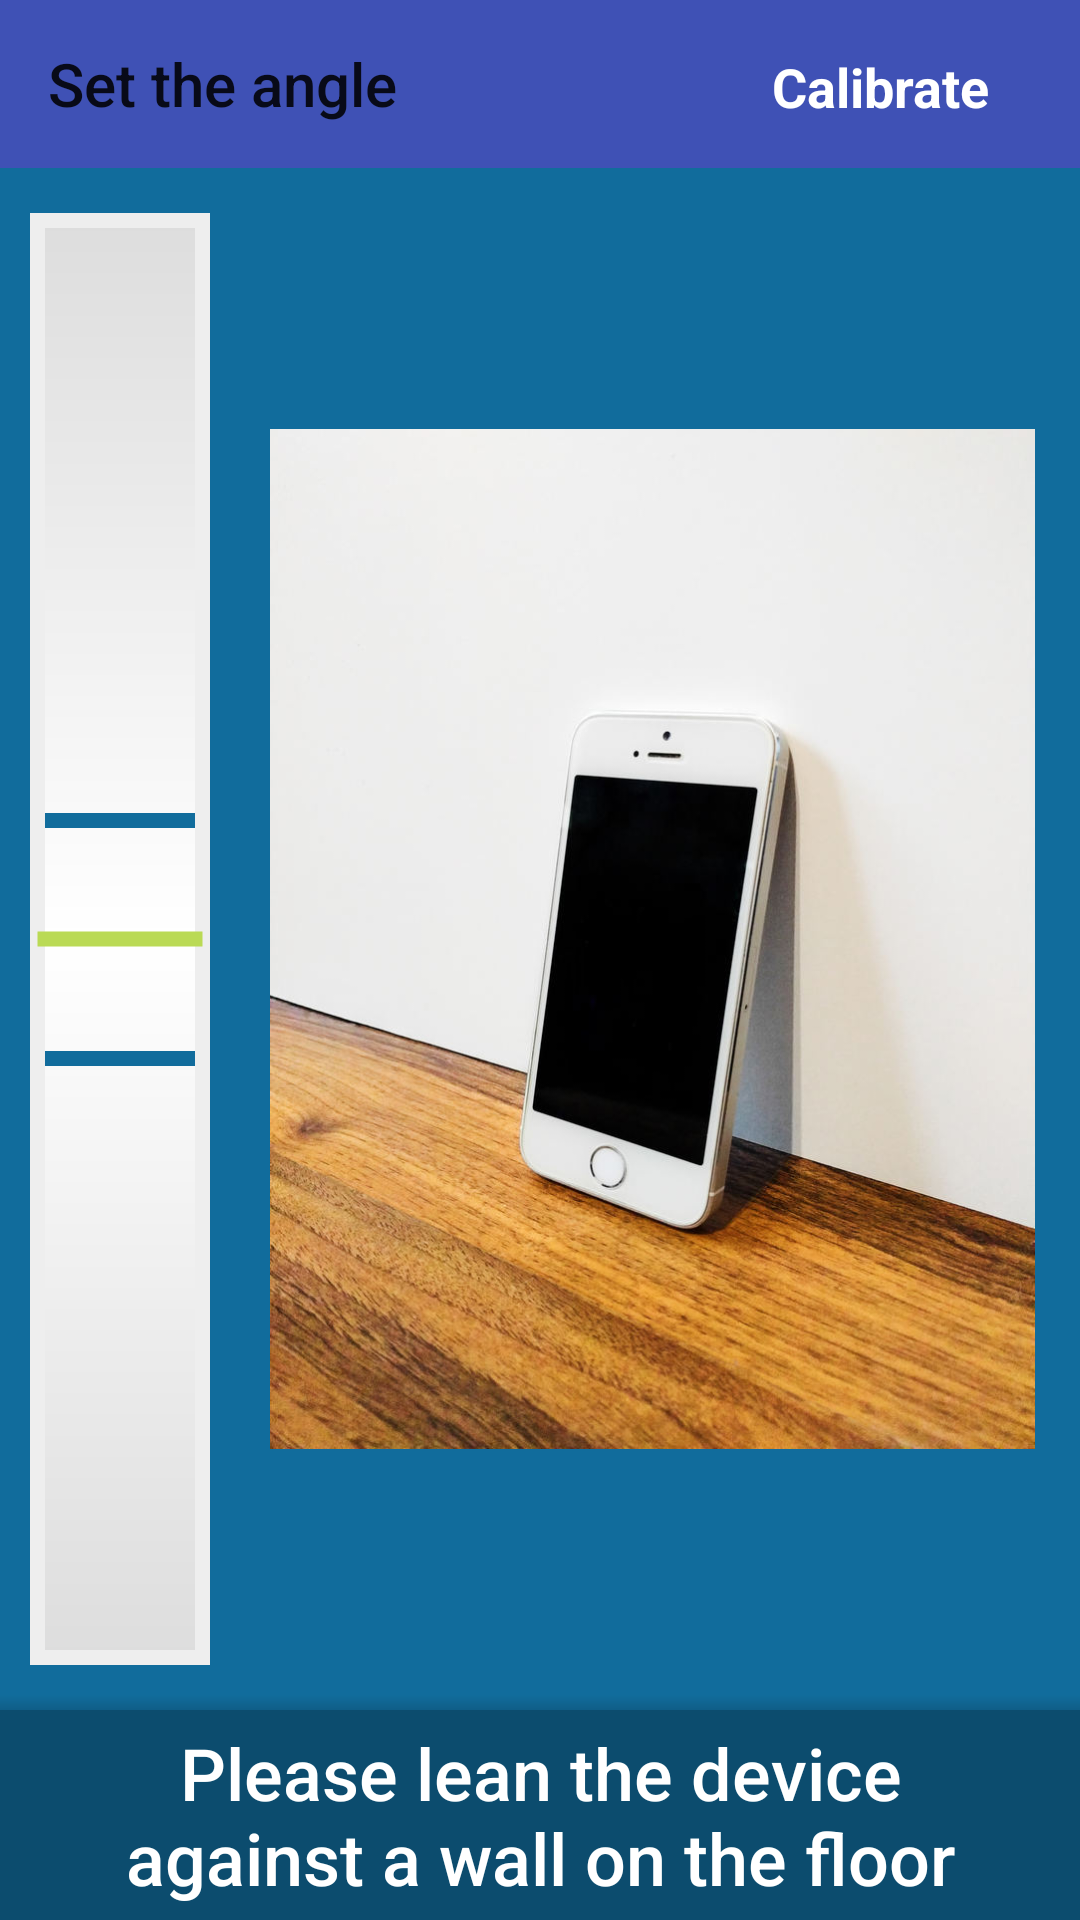

Layout XML and referenced resources for this Android screen:
<!-- AndroidManifest.xml: application theme TailorGuideTheme -->
<!-- res/layout/fragment_camera2_basic.xml -->
<?xml version="1.0" encoding="utf-8"?>
<RelativeLayout android:layout_width="fill_parent" android:layout_height="fill_parent"
  xmlns:android="http://schemas.android.com/apk/res/android" xmlns:app="http://schemas.android.com/apk/res-auto">
    <guide.tailor.AutoFitTextureView android:id="@id/texture" android:layout_width="wrap_content" android:layout_height="wrap_content" android:layout_alignParentTop="false" android:layout_centerInParent="true" android:layout_alignWithParentIfMissing="false" android:layout_alignParentStart="false" />
    <FrameLayout android:id="@id/old_camera_frame" android:layout_width="fill_parent" android:layout_height="fill_parent">
        <SurfaceView android:id="@id/cameraApiPreview" android:visibility="visible" android:layout_width="wrap_content" android:layout_height="wrap_content" />
    </FrameLayout>
    <FrameLayout android:id="@id/control" android:layout_width="fill_parent" android:layout_height="fill_parent" android:layout_alignParentBottom="true" android:layout_alignParentStart="true">
        <ImageView android:layout_gravity="center" android:id="@id/personmask" android:visibility="gone" android:layout_width="fill_parent" android:layout_height="fill_parent" android:src="@android:color/transparent" android:scaleType="centerCrop" />
        <LinearLayout android:layout_gravity="bottom" android:orientation="horizontal" android:background="@color/colorPrimaryDark" android:padding="5.0dip" android:layout_width="fill_parent" android:layout_height="70.0dip">
            <RelativeLayout android:layout_width="fill_parent" android:layout_height="fill_parent">
                <ImageView android:id="@id/countdown_img" android:visibility="invisible" android:layout_width="fill_parent" android:layout_height="fill_parent" android:scaleType="fitCenter" app:srcCompat="@drawable/countdown_3" />
                <TextView android:textAppearance="@android:style/TextAppearance.Material.Title" android:textSize="25.0sp" android:textColor="@android:color/white" android:gravity="center" android:id="@id/KeepAwayText" android:visibility="gone" android:layout_width="fill_parent" android:layout_height="fill_parent" android:textAlignment="center" />
            </RelativeLayout>
        </LinearLayout>
        <LinearLayout android:orientation="horizontal" android:id="@id/flashEffect" android:background="#96ffffff" android:visibility="gone" android:layout_width="fill_parent" android:layout_height="fill_parent" />
    </FrameLayout>
    <FrameLayout android:id="@id/angle_instructions_frame" android:background="@color/colorBackground" android:visibility="visible" android:layout_width="fill_parent" android:layout_height="fill_parent">
        <RelativeLayout android:layout_width="fill_parent" android:layout_height="wrap_content">
            <androidx.appcompat.widget.Toolbar android:theme="?actionBarTheme" android:id="@id/toolbar2" android:background="?colorPrimary" android:layout_width="fill_parent" android:layout_height="wrap_content" android:minHeight="?actionBarSize" app:title="@string/Title_set_angle" />
            <LinearLayout android:orientation="horizontal" android:layout_width="fill_parent" android:layout_height="58.0dip">
                <TextView android:textAppearance="@android:style/TextAppearance.Material.Medium" android:textColor="@android:color/white" android:layout_gravity="center_vertical" android:id="@id/fillerText" android:layout_width="fill_parent" android:layout_height="wrap_content" android:layout_weight="1.0" />
                <TextView android:textAppearance="@android:style/TextAppearance.Material.Medium" android:textStyle="bold" android:textColor="@android:color/white" android:layout_gravity="center_vertical" android:id="@id/calibrateBtn" android:layout_width="wrap_content" android:layout_height="wrap_content" android:layout_marginRight="20.0dip" android:text="@string/CalibrationActivity_calibrate_btn" />
                <ImageView android:layout_gravity="center_vertical" android:id="@id/mute_btn" android:paddingRight="10.0dip" android:layout_width="wrap_content" android:layout_height="wrap_content" android:layout_centerVertical="true" android:layout_alignParentEnd="true" app:srcCompat="@drawable/ic_volume_up_white_24dp" />
            </LinearLayout>
        </RelativeLayout>
        <LinearLayout android:orientation="vertical" android:layout_width="fill_parent" android:layout_height="fill_parent" android:layout_marginTop="56.0dip">
            <View android:id="@id/shadow_top" android:background="@drawable/shadow_top" android:layout_width="fill_parent" android:layout_height="5.0dip" />
            <LinearLayout android:orientation="horizontal" android:layout_width="fill_parent" android:layout_height="fill_parent" android:layout_weight="1.0">
                <FrameLayout android:layout_width="80.0dip" android:layout_height="fill_parent">
                    <ProgressBar android:layout_gravity="left" android:id="@id/pitchbar" android:padding="10.0dip" android:layout_width="80.0dip" android:layout_height="fill_parent" android:max="600" android:progress="600" android:progressDrawable="@drawable/progress_drawable" style="@android:style/Widget.ProgressBar.Horizontal" />
                    <LinearLayout android:orientation="vertical" android:padding="15.0dip" android:layout_width="fill_parent" android:layout_height="fill_parent">
                        <View android:background="@android:color/transparent" android:visibility="visible" android:layout_width="fill_parent" android:layout_height="fill_parent" android:layout_weight="0.3" />
                        <View android:background="@color/colorPrimary" android:visibility="visible" android:layout_width="fill_parent" android:layout_height="5.0dip" />
                        <View android:background="@android:color/transparent" android:visibility="visible" android:layout_width="fill_parent" android:layout_height="wrap_content" android:layout_weight="0.43" />
                        <View android:background="@color/colorPrimary" android:visibility="visible" android:layout_width="fill_parent" android:layout_height="5.0dip" />
                        <View android:background="@android:color/transparent" android:visibility="visible" android:layout_width="fill_parent" android:layout_height="wrap_content" android:layout_weight="0.3" />
                    </LinearLayout>
                </FrameLayout>
                <LinearLayout android:orientation="vertical" android:paddingRight="5.0dip" android:layout_width="fill_parent" android:layout_height="fill_parent" android:layout_marginLeft="10.0dip" android:layout_marginTop="10.0dip" android:layout_marginRight="10.0dip" android:layout_marginBottom="10.0dip">
                    <FrameLayout android:layout_width="fill_parent" android:layout_height="fill_parent" android:layout_weight="1.0" android:layout_alignParentTop="true" android:foregroundGravity="top">
                        <ImageView android:layout_gravity="center|top" android:id="@id/angle_instructions_img" android:layout_width="fill_parent" android:layout_height="fill_parent" android:scaleType="fitCenter" android:layout_weight="1.0" app:srcCompat="@drawable/info_device" />
                    </FrameLayout>
                </LinearLayout>
            </LinearLayout>
            <View android:id="@id/shadow" android:background="@drawable/shadow" android:layout_width="fill_parent" android:layout_height="5.0dip" />
            <LinearLayout android:orientation="vertical" android:background="@color/colorPrimaryDark" android:paddingLeft="5.0dip" android:paddingRight="5.0dip" android:layout_width="fill_parent" android:layout_height="70.0dip">
                <TextView android:textAppearance="@android:style/TextAppearance.Material.Title" android:textSize="24.0sp" android:textColor="@android:color/white" android:textColorLink="@android:color/white" android:gravity="center" android:id="@id/angle_instructions_label" android:layout_width="fill_parent" android:layout_height="fill_parent" android:text="@string/Angle_full_first" android:textAlignment="center" />
            </LinearLayout>
        </LinearLayout>
    </FrameLayout>
    <LinearLayout android:orientation="vertical" android:id="@id/progress_layout" android:background="@color/colorPrimary" android:visibility="gone" android:layout_width="fill_parent" android:layout_height="fill_parent">
        <androidx.appcompat.widget.Toolbar android:theme="?actionBarTheme" android:id="@id/camera_progress_text" android:background="?colorPrimary" android:layout_width="fill_parent" android:layout_height="wrap_content" android:minHeight="?actionBarSize" app:title="@string/str_task_processing" />
        <ProgressBar android:layout_gravity="center_horizontal" android:id="@id/measuring_progress" android:visibility="visible" android:layout_width="wrap_content" android:layout_height="wrap_content" android:layout_margin="10.0dip" android:maxWidth="50.0dip" android:maxHeight="50.0dip" android:minWidth="20.0dip" android:minHeight="20.0dip" style="?android:progressBarStyleLarge" />
        <RelativeLayout android:layout_width="fill_parent" android:layout_height="wrap_content" android:layout_weight="1.0">
            <androidx.viewpager.widget.ViewPager android:id="@id/info_swipe_pager" android:layout_width="fill_parent" android:layout_height="fill_parent" />
            <com.google.android.material.tabs.TabLayout android:id="@id/tabDots" android:layout_width="fill_parent" android:layout_height="wrap_content" android:layout_alignParentBottom="true" app:tabBackground="@drawable/tab_selector" app:tabGravity="center" app:tabIndicatorHeight="0.0dip" />
        </RelativeLayout>
        <View android:id="@id/shadow_progress" android:background="@drawable/shadow" android:layout_width="fill_parent" android:layout_height="5.0dip" />
        <LinearLayout android:orientation="horizontal" android:background="@color/colorPrimaryDark" android:padding="5.0dip" android:layout_width="fill_parent" android:layout_height="70.0dip">
            <LinearLayout android:orientation="horizontal" android:layout_width="fill_parent" android:layout_height="fill_parent" android:layout_weight="1.0" />
            <Button android:enabled="false" android:id="@id/loading_donebtn" android:layout_width="fill_parent" android:layout_height="fill_parent" android:text="@string/Loading_quide_continue_btn" android:layout_weight="0.75" style="@style/Widget.AppCompat.Button.Colored" />
            <LinearLayout android:orientation="horizontal" android:layout_width="fill_parent" android:layout_height="fill_parent" android:layout_weight="1.0" />
        </LinearLayout>
    </LinearLayout>
</RelativeLayout>
<!-- resources referenced by this layout -->
<resources>
  <color name="colorBackground">#ff116c9c</color>
  <color name="colorPrimary">#ff116c9c</color>
  <color name="colorPrimaryDark">#ff0c4c6e</color>
  <!-- drawable countdown_3: png bitmap (drawable, 11342 bytes) -->
  <!-- drawable info_device: jpg bitmap (drawable, 100329 bytes) -->
  <!-- drawable progress_drawable (drawable) -->
  <?xml version="1.0" encoding="utf-8"?>
  <layer-list
    xmlns:android="http://schemas.android.com/apk/res/android">
      <item android:id="@android:id/background">
          <color android:color="#ff202020" />
      </item>
      <item android:id="@android:id/progress">
          <layer-list>
              <item>
                  <clip android:gravity="bottom" android:clipOrientation="vertical">
                      <shape>
                          <gradient android:startColor="#ffdddddd" android:endColor="#ffdddddd" android:angle="90.0" android:centerColor="#ffffffff" />
                          <stroke android:width="5.0dip" android:color="#ffeeeeee" />
                      </shape>
                  </clip>
              </item>
              <item>
                  <clip android:gravity="fill" android:clipOrientation="vertical">
                      <layer-list>
                          <item>
                              <shape android:shape="line">
                                  <stroke android:width="5.0dip" android:color="#ffbada55" />
                              </shape>
                          </item>
                      </layer-list>
                  </clip>
              </item>
          </layer-list>
      </item>
  </layer-list>
  <!-- drawable shadow (drawable) -->
  <?xml version="1.0" encoding="utf-8"?>
  <shape android:shape="rectangle"
    xmlns:android="http://schemas.android.com/apk/res/android">
      <gradient android:startColor="#22000000" android:endColor="#00000000" android:angle="90.0" android:type="linear" />
  </shape>
  <string name="Angle_full_first">"Please lean the device
  against a wall on the floor"</string>
  <string name="CalibrationActivity_calibrate_btn">Calibrate</string>
  <string name="Loading_quide_continue_btn">Continue</string>
  <string name="Title_set_angle">Set the angle</string>
  <string name="str_task_processing">Measuring...</string>
  <style name="TailorGuideTheme" parent="Theme.AppCompat.Light.NoActionBar">
          <item name="colorPrimary">#3F51B5</item>
          <item name="colorPrimaryDark">#303F9F</item>
          <item name="colorAccent">#FF4081</item>
      </style>
</resources>
